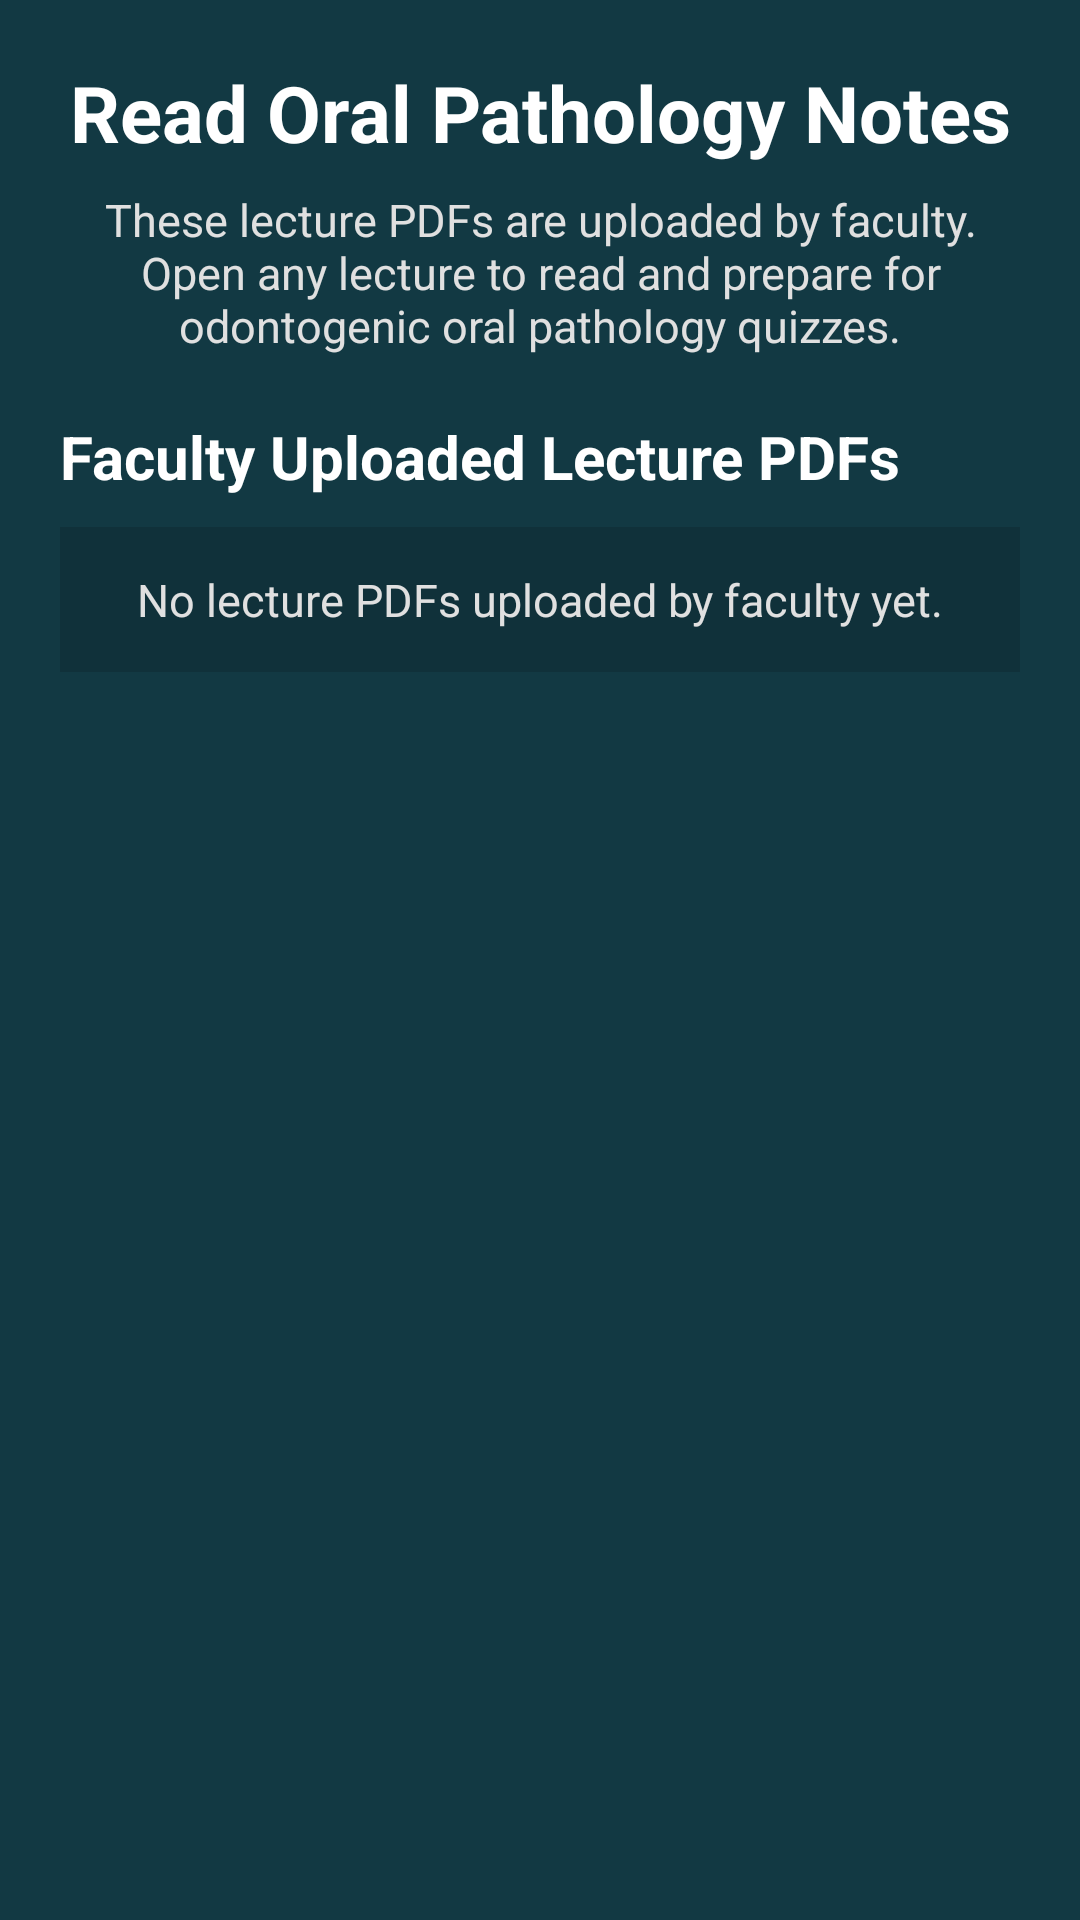

Layout XML and referenced resources for this Android screen:
<!-- AndroidManifest.xml: application theme Theme.Madproj -->
<!-- res/layout/activity_oral_pathology_notes.xml -->
<?xml version="1.0" encoding="utf-8"?>
<ScrollView xmlns:android="http://schemas.android.com/apk/res/android"
    xmlns:app="http://schemas.android.com/apk/res-auto"
    android:layout_width="match_parent"
    android:layout_height="match_parent"
    android:fillViewport="true"
    android:background="#123943">

    <LinearLayout
        android:layout_width="match_parent"
        android:layout_height="wrap_content"
        android:orientation="vertical"
        android:padding="20dp">

        <TextView
            android:layout_width="match_parent"
            android:layout_height="wrap_content"
            android:text="Read Oral Pathology Notes"
            android:textColor="#FFFFFF"
            android:textSize="26sp"
            android:textStyle="bold"
            android:gravity="center"
            android:paddingBottom="8dp" />

        <TextView
            android:layout_width="match_parent"
            android:layout_height="wrap_content"
            android:text="These lecture PDFs are uploaded by faculty. Open any lecture to read and prepare for odontogenic oral pathology quizzes."
            android:textColor="#E0E0E0"
            android:textSize="15sp"
            android:gravity="center"
            android:paddingBottom="20dp" />

        <TextView
            android:layout_width="match_parent"
            android:layout_height="wrap_content"
            android:text="Faculty Uploaded Lecture PDFs"
            android:textColor="#FFFFFF"
            android:textSize="20sp"
            android:textStyle="bold"
            android:paddingBottom="10dp" />

        <TextView
            android:id="@+id/tvEmptyStudentPdfList"
            android:layout_width="match_parent"
            android:layout_height="wrap_content"
            android:text="No lecture PDFs uploaded by faculty yet."
            android:textColor="#E0E0E0"
            android:textSize="15sp"
            android:gravity="center"
            android:padding="14dp"
            android:background="#22000000" />

        <LinearLayout
            android:id="@+id/studentPdfListContainer"
            android:layout_width="match_parent"
            android:layout_height="wrap_content"
            android:orientation="vertical"
            android:paddingTop="8dp" />

    </LinearLayout>

</ScrollView>
<!-- resources referenced by this layout -->
<resources>
  <style name="Theme.Madproj" parent="Base.Theme.Madproj" />
  <style name="Base.Theme.Madproj" parent="Theme.Material3.DayNight.NoActionBar">
          
          
          <item name="android:textColor">@color/white</item>
          <item name="android:textColorPrimary">@color/white</item>
          <item name="android:textColorSecondary">@color/white</item>
      </style>
  <!-- not gathered from this repository: default colours our renderer supplied (Android Studio template values) -->
  <color name="white">#FFFFFFFF</color>
</resources>
